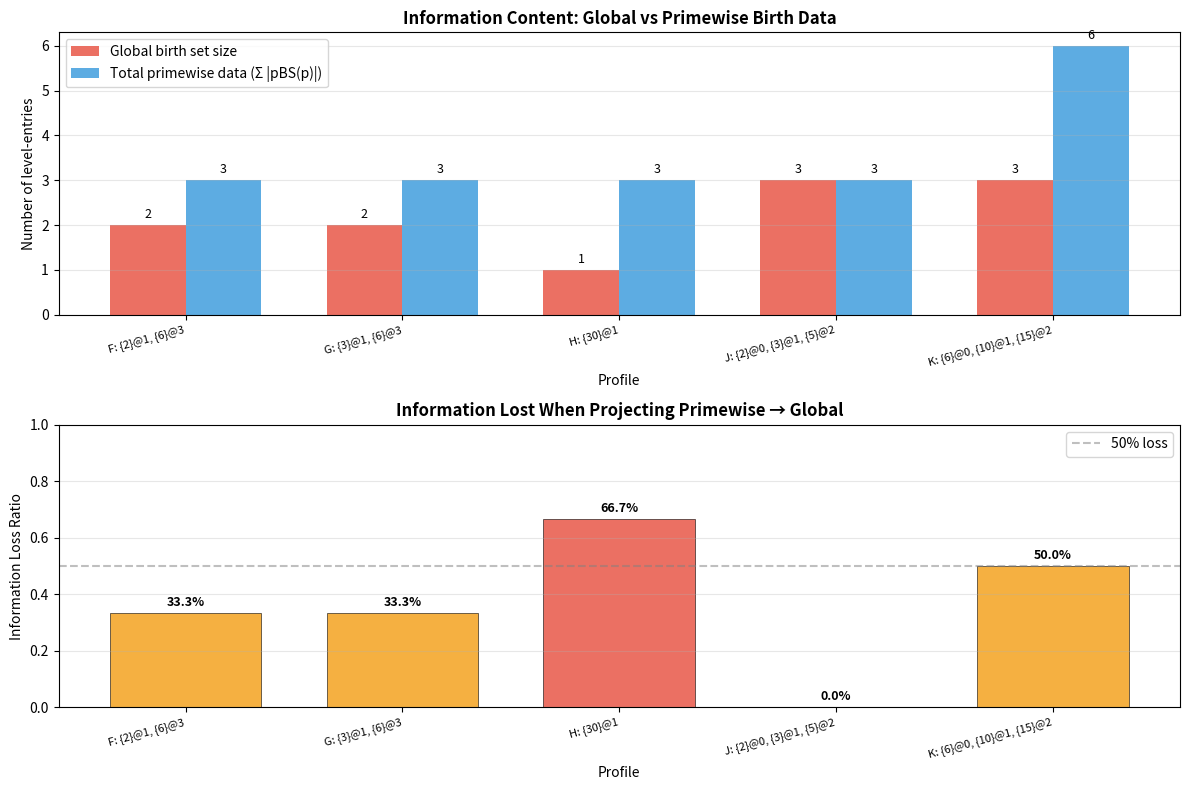

Generate this figure with matplotlib:
#!/usr/bin/env python3
"""
Visualization 2: Information Loss Diagram

Visualizes the information loss when projecting from primewise birth spectrum
to global birth set. Shows a bar chart comparing the amount of prime-resolved
data vs the coarse global data for several example profiles, quantifying
how much structure the global invariant discards.

This makes tangible the key theorem: the global birth set is a lossy
compression of the primewise spectrum.
"""
import matplotlib
matplotlib.use('Agg')
import matplotlib.pyplot as plt
import numpy as np


def p_torsion_birth_set(p, max_level, orders_at):
    return {i for i in range(max_level + 1) if any(m > 1 and m % p == 0 for m in orders_at.get(i, []))}

def global_torsion_birth_set(max_level, orders_at):
    return {i for i in range(max_level + 1) if any(m > 1 for m in orders_at.get(i, []))}


# Define several profiles with increasing complexity
profiles = [
    ("F: {2}@1, {6}@3", 3, {1: [2], 3: [6]}),
    ("G: {3}@1, {6}@3", 3, {1: [3], 3: [6]}),
    ("H: {30}@1", 3, {1: [30]}),
    ("J: {2}@0, {3}@1, {5}@2", 3, {0: [2], 1: [3], 2: [5]}),
    ("K: {6}@0, {10}@1, {15}@2", 3, {0: [6], 1: [10], 2: [15]}),
]

primes = [2, 3, 5, 7]

# Compute metrics
names = []
global_sizes = []
primewise_total_sizes = []
num_active_primes = []

for name, ml, orders in profiles:
    gbs = global_torsion_birth_set(ml, orders)
    pw_total = 0
    active_p = 0
    for p in primes:
        pbs = p_torsion_birth_set(p, ml, orders)
        pw_total += len(pbs)
        if pbs:
            active_p += 1

    names.append(name)
    global_sizes.append(len(gbs))
    primewise_total_sizes.append(pw_total)
    num_active_primes.append(active_p)

x = np.arange(len(names))
width = 0.35

fig, (ax1, ax2) = plt.subplots(2, 1, figsize=(12, 8))

# Top: Comparison of global vs primewise data volume
bars1 = ax1.bar(x - width/2, global_sizes, width, label='Global birth set size',
                color='#e74c3c', alpha=0.8)
bars2 = ax1.bar(x + width/2, primewise_total_sizes, width,
                label='Total primewise data (Σ |pBS(p)|)', color='#3498db', alpha=0.8)

ax1.set_xlabel('Profile')
ax1.set_ylabel('Number of level-entries')
ax1.set_title('Information Content: Global vs Primewise Birth Data', fontweight='bold')
ax1.set_xticks(x)
ax1.set_xticklabels(names, rotation=15, ha='right', fontsize=8)
ax1.legend()
ax1.grid(axis='y', alpha=0.3)

# Add value labels
for bar in bars1:
    ax1.annotate(f'{bar.get_height():.0f}',
                 xy=(bar.get_x() + bar.get_width() / 2, bar.get_height()),
                 xytext=(0, 3), textcoords="offset points",
                 ha='center', va='bottom', fontsize=9)
for bar in bars2:
    ax1.annotate(f'{bar.get_height():.0f}',
                 xy=(bar.get_x() + bar.get_width() / 2, bar.get_height()),
                 xytext=(0, 3), textcoords="offset points",
                 ha='center', va='bottom', fontsize=9)

# Bottom: Information loss ratio
loss_ratios = [1 - g/pw if pw > 0 else 0 for g, pw in zip(global_sizes, primewise_total_sizes)]
colors = ['#2ecc71' if lr < 0.3 else '#f39c12' if lr < 0.6 else '#e74c3c' for lr in loss_ratios]

bars3 = ax2.bar(x, loss_ratios, width * 2, color=colors, alpha=0.8, edgecolor='black', linewidth=0.5)
ax2.set_xlabel('Profile')
ax2.set_ylabel('Information Loss Ratio')
ax2.set_title('Information Lost When Projecting Primewise → Global', fontweight='bold')
ax2.set_xticks(x)
ax2.set_xticklabels(names, rotation=15, ha='right', fontsize=8)
ax2.set_ylim(0, 1)
ax2.axhline(y=0.5, color='gray', linestyle='--', alpha=0.5, label='50% loss')
ax2.legend()
ax2.grid(axis='y', alpha=0.3)

for bar, lr in zip(bars3, loss_ratios):
    ax2.annotate(f'{lr:.1%}',
                 xy=(bar.get_x() + bar.get_width() / 2, bar.get_height()),
                 xytext=(0, 3), textcoords="offset points",
                 ha='center', va='bottom', fontsize=9, fontweight='bold')

plt.tight_layout()
plt.savefig("viz_venn.png", dpi=150, bbox_inches='tight')
print("Saved viz_venn.png")
